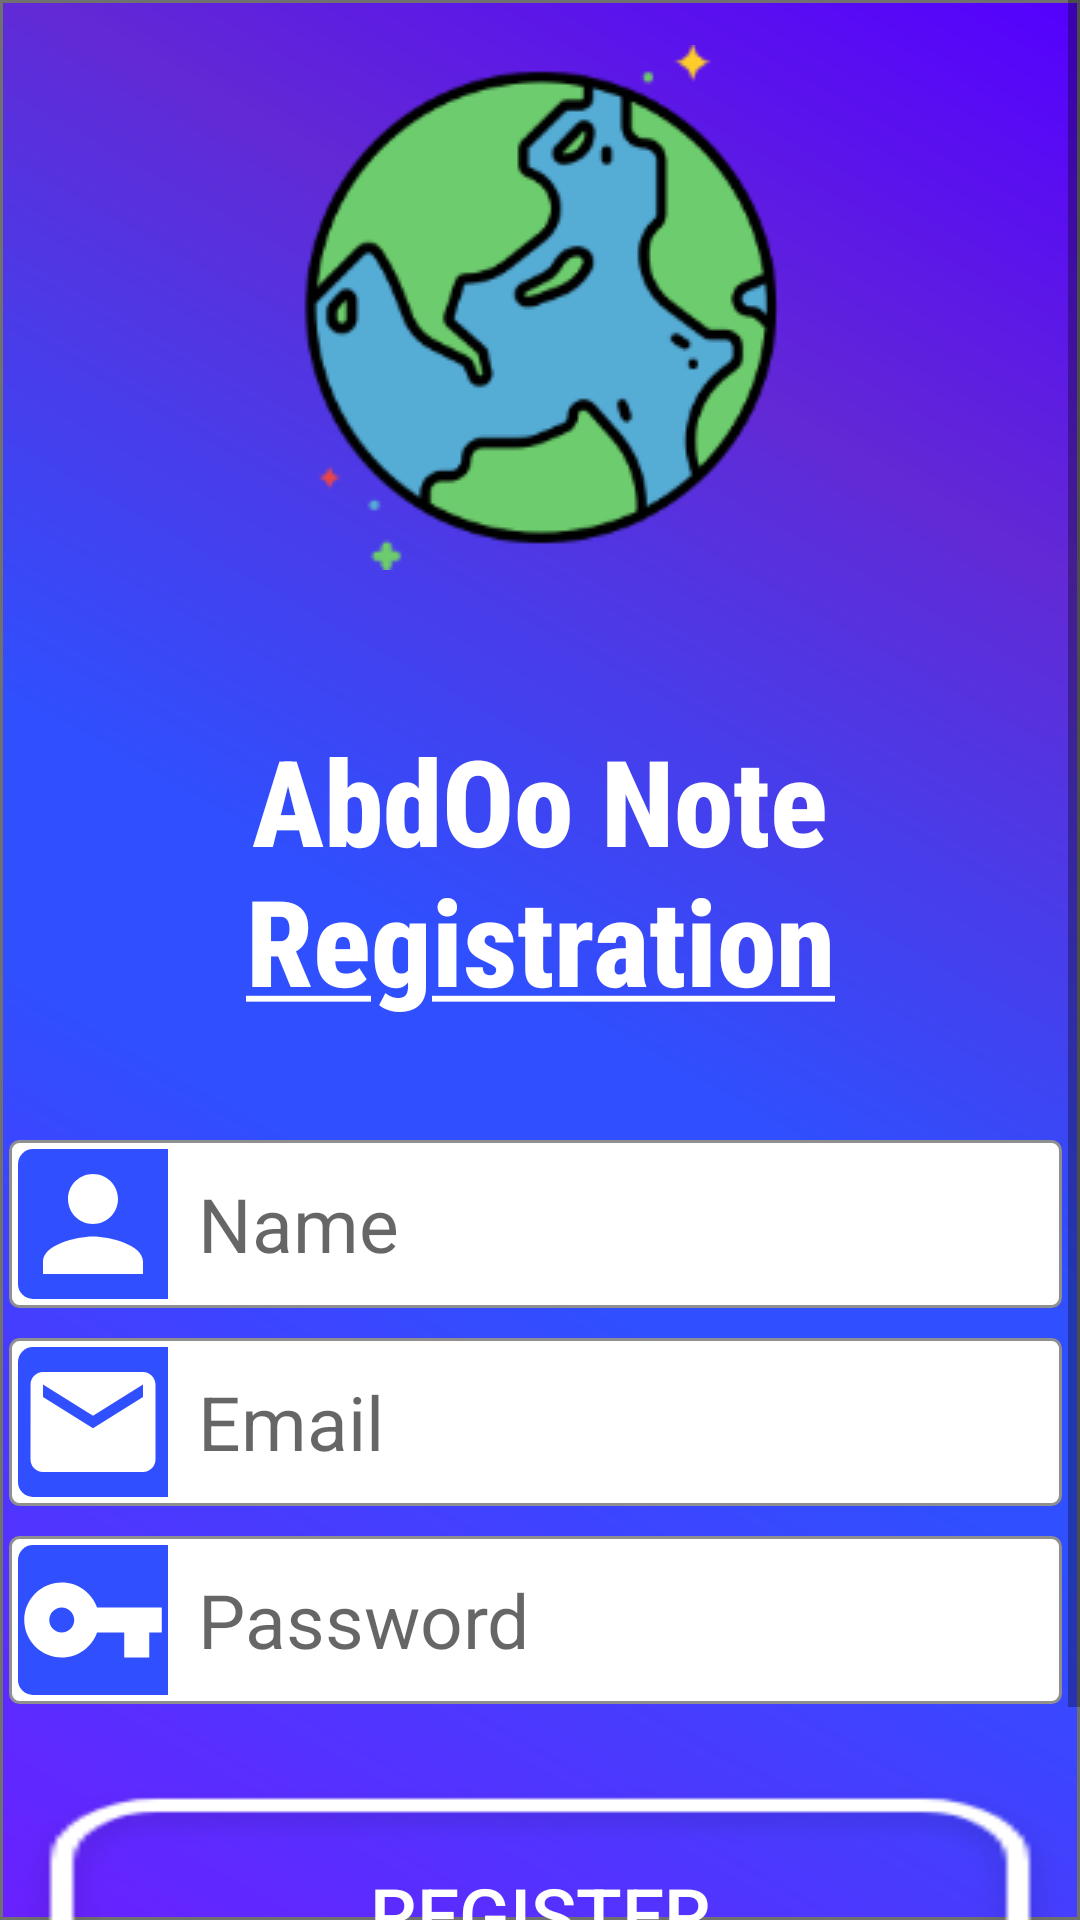

Reconstruct the res/layout file that produces this screen, plus the resources it refers to.
<!-- AndroidManifest.xml: application theme AppTheme -->
<!-- res/layout/activity_registration.xml -->
<?xml version="1.0" encoding="utf-8"?>
<ScrollView xmlns:android="http://schemas.android.com/apk/res/android"
    xmlns:app="http://schemas.android.com/apk/res-auto"
    xmlns:tools="http://schemas.android.com/tools"
    android:id="@+id/scrlRegister"
    android:layout_width="match_parent"
    android:layout_height="match_parent"
    android:background="@drawable/ic_back"
    android:gravity="center_horizontal"
    tools:context=".registrationActivity">

    <android.support.constraint.ConstraintLayout
        android:layout_width="match_parent"
        android:layout_height="match_parent">

        <ImageView
            android:id="@+id/imageView"
            android:layout_width="wrap_content"
            android:layout_height="wrap_content"
            android:layout_marginTop="15sp"
            app:layout_constraintEnd_toEndOf="parent"
            app:layout_constraintHorizontal_bias="0.5"
            app:layout_constraintStart_toStartOf="parent"
            app:layout_constraintTop_toTopOf="parent"
            app:srcCompat="@drawable/logo" />

        <TextView
            android:id="@+id/tv_task_app"
            android:layout_width="wrap_content"
            android:layout_height="wrap_content"
            android:layout_marginTop="50sp"
            android:fontFamily="sans-serif-condensed-medium"
            android:gravity="center_horizontal"
            android:text="@string/TaskappRegistration"
            android:textColor="#fff"
            android:textSize="40sp"
            android:textStyle="bold"
            android:typeface="monospace"
            app:layout_constraintEnd_toEndOf="parent"
            app:layout_constraintStart_toStartOf="parent"
            app:layout_constraintTop_toBottomOf="@+id/imageView" />
        <EditText
            android:id="@+id/ed_user_display_name_rg"
            android:layout_width="match_parent"
            android:layout_height="wrap_content"
            android:layout_marginStart="3dp"
            android:layout_marginLeft="3dp"
            android:layout_marginTop="40sp"
            android:layout_marginEnd="6dp"
            android:layout_marginRight="6dp"
            android:background="@drawable/edittixt"
            android:drawableStart="@drawable/ic_user_name"
            android:drawableLeft="@drawable/ic_user_name"
            android:hint="@string/name"
            android:inputType="textPersonName"
            android:maxLength="25"
            android:padding="3sp"
            android:textColor="#304FFD"
            android:textSize="25sp"
            app:layout_constraintEnd_toEndOf="parent"
            app:layout_constraintHorizontal_bias="0.0"
            app:layout_constraintStart_toStartOf="parent"
            app:layout_constraintTop_toBottomOf="@+id/tv_task_app" />
        <EditText
            android:id="@+id/ed_user_name_rg"
            android:layout_width="match_parent"
            android:layout_height="wrap_content"
            android:layout_marginStart="3dp"
            android:layout_marginLeft="3dp"
            android:layout_marginTop="10dp"
            android:layout_marginEnd="6dp"
            android:layout_marginRight="6dp"
            android:background="@drawable/edittixt"
            android:drawableStart="@drawable/ic_user_email"
            android:drawableLeft="@drawable/ic_user_email"
            android:hint="@string/emailHint"
            android:inputType="textEmailAddress"
            android:maxLength="25"
            android:padding="3sp"
            android:textColor="#304FFD"
            android:textSize="25sp"
            app:layout_constraintEnd_toEndOf="parent"
            app:layout_constraintHorizontal_bias="0.0"
            app:layout_constraintStart_toStartOf="parent"
            app:layout_constraintTop_toBottomOf="@+id/ed_user_display_name_rg" />

        <EditText
            android:id="@+id/ed_password_rg"
            android:layout_width="match_parent"
            android:layout_height="wrap_content"
            android:layout_marginStart="3dp"
            android:layout_marginLeft="3dp"
            android:layout_marginTop="10dp"
            android:layout_marginEnd="6dp"
            android:layout_marginRight="6dp"
            android:background="@drawable/edittixt"
            android:drawableLeft="@drawable/ic_user_password"
            android:hint="@string/passwordHint"
            android:inputType="textPassword"
            android:maxLength="25"
            android:padding="3sp"
            android:textColor="#304FFD"
            android:textSize="25sp"
            app:layout_constraintEnd_toEndOf="parent"
            app:layout_constraintHorizontal_bias="0.5"
            app:layout_constraintStart_toStartOf="parent"
            app:layout_constraintTop_toBottomOf="@+id/ed_user_name_rg"
            android:drawableStart="@drawable/ic_user_password" />

        <Button
            android:id="@+id/btn_rg"
            android:layout_width="match_parent"
            android:layout_height="90sp"
            android:layout_marginTop="25sp"
            android:background="@drawable/btn"
            android:onClick="btnRegister"
            android:text="@string/register"
            android:textColor="#FFFFFF"
            android:textSize="25sp"
            app:layout_constraintEnd_toEndOf="parent"
            app:layout_constraintHorizontal_bias="0.0"
            app:layout_constraintStart_toStartOf="parent"
            app:layout_constraintTop_toBottomOf="@+id/ed_password_rg" />

        <TextView
            android:id="@+id/textView"
            android:layout_width="0dp"
            android:layout_height="wrap_content"
            android:layout_marginTop="10sp"
            android:gravity="center|top"
            android:onClick="tvLoginHere"
            android:text="@string/haveAcount"
            android:textColor="#fff"
            android:textSize="20sp"
            app:layout_constraintEnd_toEndOf="parent"
            app:layout_constraintHorizontal_bias="0.0"
            app:layout_constraintStart_toStartOf="parent"
            app:layout_constraintTop_toBottomOf="@+id/btn_rg" />


        <include
            layout="@layout/prograss"
            android:layout_width="match_parent"
            android:layout_height="90sp"
            android:layout_gravity="center_horizontal"
            android:layout_marginTop="25sp"
            app:layout_constraintEnd_toEndOf="parent"
            app:layout_constraintHorizontal_bias="0.0"
            app:layout_constraintStart_toStartOf="parent"
            app:layout_constraintTop_toBottomOf="@+id/ed_password_rg" />

    </android.support.constraint.ConstraintLayout>


</ScrollView>
<!-- res/layout/prograss.xml (included above) -->
<?xml version="1.0" encoding="utf-8"?>
<FrameLayout xmlns:android="http://schemas.android.com/apk/res/android"
    android:id="@+id/progress_view"
    android:layout_width="match_parent"
    android:layout_height="match_parent"


    android:focusable="true"
    android:visibility="gone">

    <ProgressBar
        android:layout_width="wrap_content"
        android:layout_height="match_parent"
        android:layout_gravity="center_horizontal"
        android:indeterminate="true" />
</FrameLayout>
<!-- resources referenced by this layout -->
<resources>
  <!-- drawable edittixt (drawable) -->
  <?xml version="1.0" encoding="utf-8"?>
  <shape xmlns:android="http://schemas.android.com/apk/res/android"
      android:shape="rectangle">
      <corners android:radius="3sp" />
      <solid android:color="#fff" />
      <stroke
          android:width="1sp"
          android:color="#8F8F8F" />
  </shape>
  <!-- drawable ic_user_name (drawable) -->
  <?xml version="1.0" encoding="utf-8"?>
  <layer-list xmlns:android="http://schemas.android.com/apk/res/android">
      <item
          android:width="60sp"
          android:height="50sp">
          <shape xmlns:android="http://schemas.android.com/apk/res/android"
              android:shape="rectangle">
              <solid android:color="#FFFFFF" />
              <corners
                  android:bottomLeftRadius="5sp"
                  android:topLeftRadius="5sp" />
          </shape>
      </item>
  
      <item
          android:width="50sp"
          android:height="50sp">
          <shape xmlns:android="http://schemas.android.com/apk/res/android"
              android:shape="rectangle">
              <solid android:color="#304FFE" />
              <corners
                  android:bottomLeftRadius="5sp"
                  android:topLeftRadius="5sp" />
          </shape>
      </item>
      <item
          android:width="50sp"
          android:height="50sp"
          android:drawable="@drawable/ic_person" />
  
  
  </layer-list>
  <string name="TaskappRegistration"> AbdOo Note\n<u>Re</u>g<u>istration</u></string>
  <string name="emailHint">Email</string>
  <string name="haveAcount">already have an account ? login here.</string>
  <string name="name">Name</string>
  <string name="passwordHint">Password</string>
  <string name="register">Register</string>
  <style name="AppTheme" parent="Theme.AppCompat.Light.NoActionBar">
          
          <item name="colorPrimary">@color/colorPrimary</item>
          <item name="colorPrimaryDark">@color/colorPrimaryDark</item>
          <item name="colorAccent">@color/colorAccent</item>
      </style>
  <!-- drawable ic_email (drawable) -->
  <vector android:height="24dp" android:tint="#FFFFFF"
      android:viewportHeight="24.0" android:viewportWidth="24.0"
      android:width="24dp" xmlns:android="http://schemas.android.com/apk/res/android">
      <path android:fillColor="#FF000000" android:pathData="M20,4L4,4c-1.1,0 -1.99,0.9 -1.99,2L2,18c0,1.1 0.9,2 2,2h16c1.1,0 2,-0.9 2,-2L22,6c0,-1.1 -0.9,-2 -2,-2zM20,8l-8,5 -8,-5L4,6l8,5 8,-5v2z"/>
  </vector>
  <!-- drawable ic_person (drawable) -->
  <vector xmlns:android="http://schemas.android.com/apk/res/android"
      android:width="24dp"
      android:height="24dp"
      android:tint="#FFFFFF"
      android:viewportWidth="24.0"
      android:viewportHeight="24.0">
      <path
          android:fillColor="#FF000000"
          android:pathData="M12,12c2.21,0 4,-1.79 4,-4s-1.79,-4 -4,-4 -4,1.79 -4,4 1.79,4 4,4zM12,14c-2.67,0 -8,1.34 -8,4v2h16v-2c0,-2.66 -5.33,-4 -8,-4z" />
  </vector>
  <!-- drawable ic_password (drawable) -->
  <vector xmlns:android="http://schemas.android.com/apk/res/android"
      android:width="24dp"
      android:height="24dp"
      android:tint="#FFFFFF"
      android:viewportWidth="24.0"
      android:viewportHeight="24.0">
      <path
          android:fillColor="#FF000000"
          android:pathData="M12.65,10C11.83,7.67 9.61,6 7,6c-3.31,0 -6,2.69 -6,6s2.69,6 6,6c2.61,0 4.83,-1.67 5.65,-4H17v4h4v-4h2v-4H12.65zM7,14c-1.1,0 -2,-0.9 -2,-2s0.9,-2 2,-2 2,0.9 2,2 -0.9,2 -2,2z" />
  </vector>
  <color name="colorPrimary">#008577</color>
  <color name="colorPrimaryDark">#1431D5</color>
  <color name="colorAccent">#D81B60</color>
</resources>
